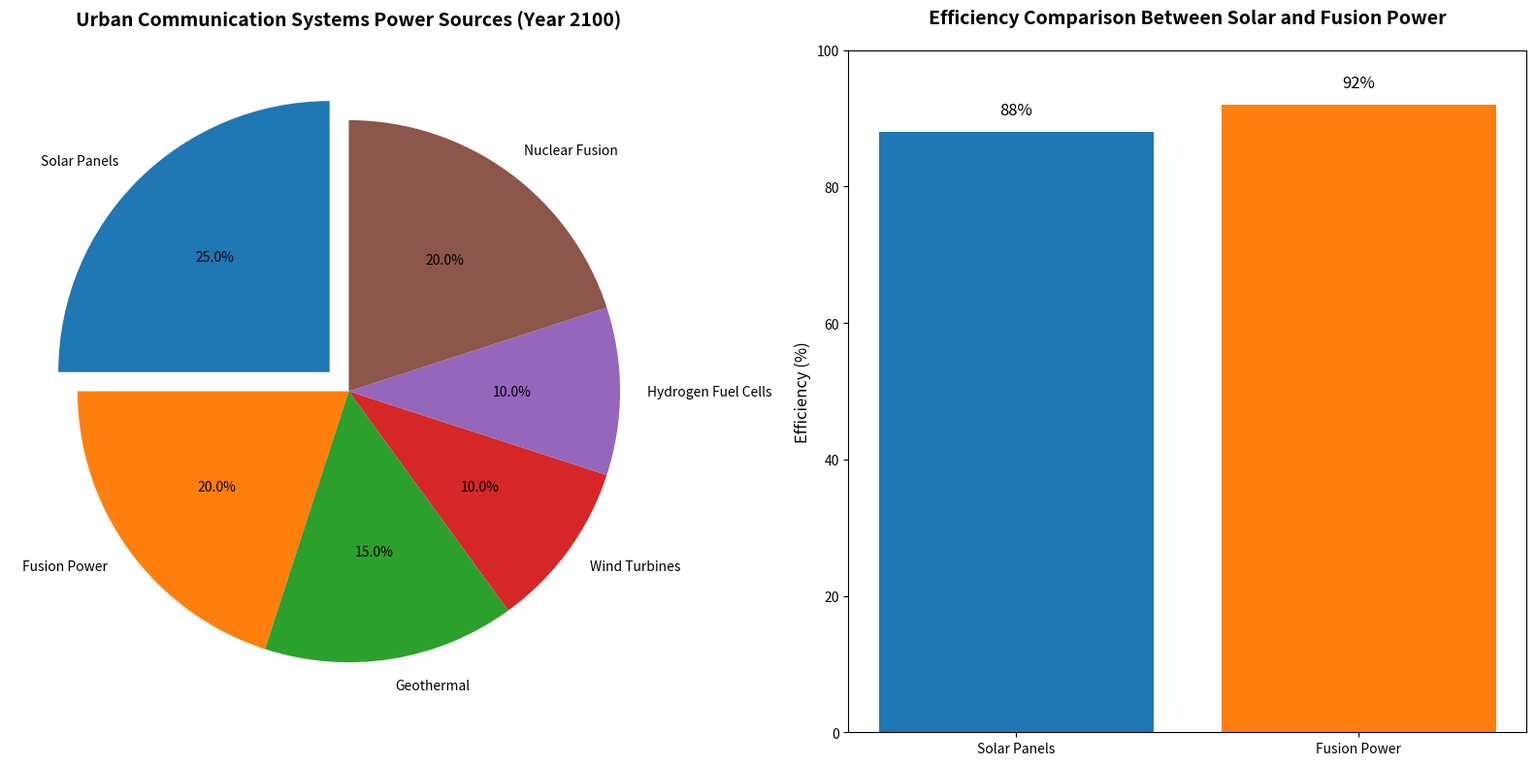

The script that saved this image:
import matplotlib.pyplot as plt
import numpy as np

# Data for the pie chart
technologies = ['Solar Panels', 'Fusion Power', 'Geothermal', 'Wind Turbines', 'Hydrogen Fuel Cells', 'Nuclear Fusion']
power_distribution = [25, 20, 15, 10, 10, 20]

# Create a 1x2 grid of subplots
fig, (ax1, ax2) = plt.subplots(1, 2, figsize=(16, 8))

# Main pie chart subplot with a new set of colors
ax1.pie(power_distribution, labels=technologies, autopct='%1.1f%%', startangle=90, 
        colors=['#1f77b4', '#ff7f0e', '#2ca02c', '#d62728', '#9467bd', '#8c564b'], 
        explode=(0.1, 0, 0, 0, 0, 0))

ax1.set_title("Urban Communication Systems Power Sources (Year 2100)",
              fontsize=14, weight='bold', pad=20)

# Data for a secondary subplot comparing two power sources with new colors
tech_comparison = ['Solar Panels', 'Fusion Power']
efficiency = [88, 92]

bars = ax2.bar(tech_comparison, efficiency, color=['#1f77b4', '#ff7f0e'])
ax2.set_title("Efficiency Comparison Between Solar and Fusion Power",
              fontsize=14, weight='bold', pad=20)
ax2.set_ylabel("Efficiency (%)", fontsize=12)
ax2.set_ylim(0, 100)

# Display values on top of the bars
for bar, eff in zip(bars, efficiency):
    ax2.text(bar.get_x() + bar.get_width() / 2, eff + 2, f"{eff}%", ha='center', va='bottom', fontsize=12)

plt.tight_layout()
plt.show()
